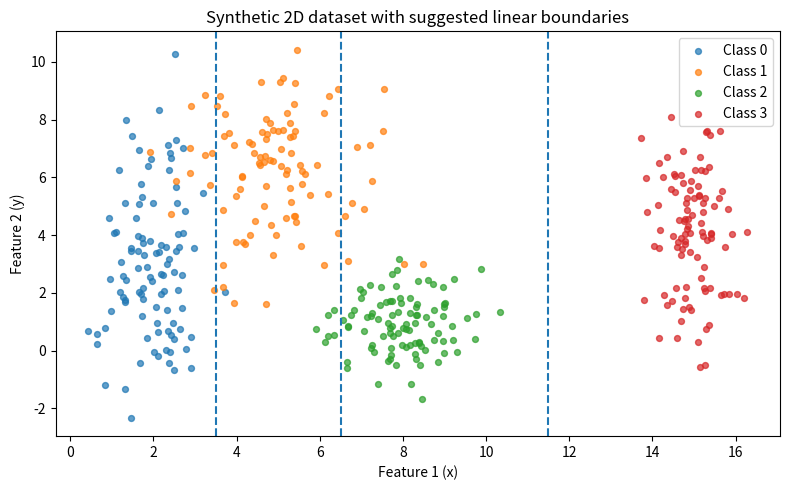

Python code for this plot:
import numpy as np
import matplotlib.pyplot as plt

SEED = 42
N_CLASSES = 4
N_PER_CLASS = 100

means = np.array([
    [2.0, 3.0],
    [5.0, 6.0],
    [8.0, 1.0],
    [15.0, 4.0],
])
stds = np.array([
    [0.8, 2.5],
    [1.2, 1.9],
    [0.9, 0.9],
    [0.5, 2.0],
])

def generate_data(means: np.ndarray, stds: np.ndarray, n_per_class: int, seed: int = 0):
    rng = np.random.default_rng(seed)
    X_list, y_list = [], []
    for c in range(len(means)):
        x = rng.normal(loc=means[c, 0], scale=stds[c, 0], size=n_per_class)
        y = rng.normal(loc=means[c, 1], scale=stds[c, 1], size=n_per_class)
        X_list.append(np.column_stack([x, y]))
        y_list.append(np.full(n_per_class, c, dtype=int))
    X = np.vstack(X_list)
    y = np.concatenate(y_list)
    return X, y

def plot_scatter_with_linear_cuts(X: np.ndarray, y: np.ndarray, means: np.ndarray, save_path: str | None = None):
    plt.figure(figsize=(8, 5))
    for c in np.unique(y):
        pts = X[y == c]
        plt.scatter(pts[:, 0], pts[:, 1], s=18, alpha=0.7, label=f"Class {c}")

    cuts = [
        (means[0, 0] + means[1, 0]) / 2.0,
        (means[1, 0] + means[2, 0]) / 2.0,
        (means[2, 0] + means[3, 0]) / 2.0,
    ]
    for cx in cuts:
        plt.axvline(cx, linestyle="--", linewidth=1.5)

    plt.title("Synthetic 2D dataset with suggested linear boundaries")
    plt.xlabel("Feature 1 (x)")
    plt.ylabel("Feature 2 (y)")
    plt.legend(loc="best")
    plt.tight_layout()
    if save_path:
        plt.savefig(save_path, dpi=200, bbox_inches="tight")
    plt.show()

def main():
    X, y = generate_data(means, stds, n_per_class=N_PER_CLASS, seed=SEED)

    plot_scatter_with_linear_cuts(X, y, means, save_path=None)

if __name__ == "__main__":
    main()